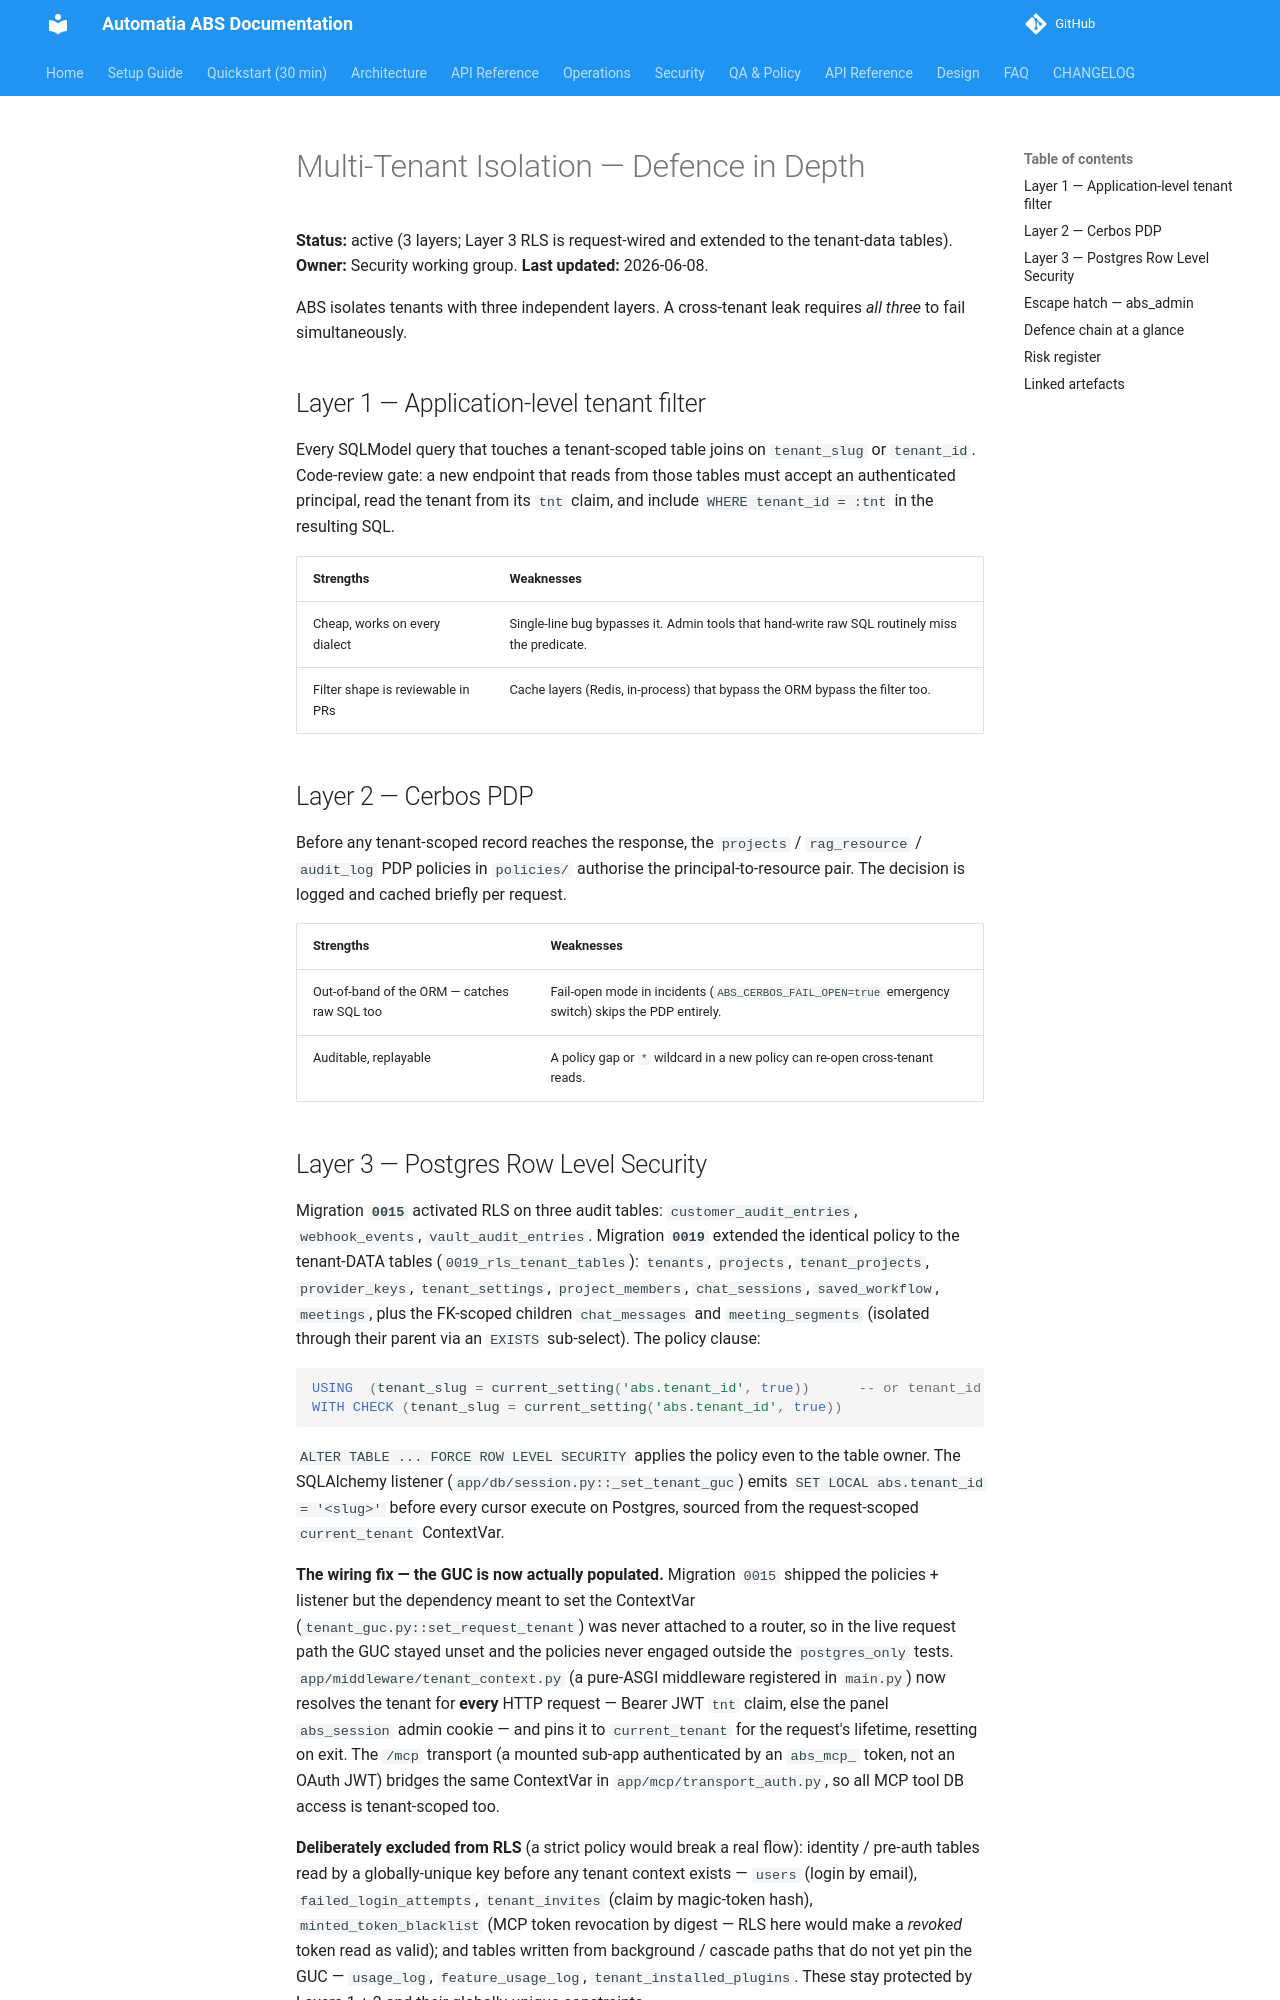

repository: automatiabcn/abs · page: main/security/multi-tenant/index.html · generator: mkdocs

# Multi-Tenant Isolation — Defence in Depth

**Status:** active (3 layers; Layer 3 RLS is request-wired and extended to the tenant-data tables).
**Owner:** Security working group.
**Last updated:** 2026-06-08.

ABS isolates tenants with three independent layers. A cross-tenant
leak requires *all three* to fail simultaneously.

## Layer 1 — Application-level tenant filter

Every SQLModel query that touches a tenant-scoped table joins on
`tenant_slug` or `tenant_id`. Code-review gate: a new endpoint that
reads from those tables must accept an authenticated principal, read
the tenant from its `tnt` claim, and include `WHERE tenant_id = :tnt`
in the resulting SQL.

| Strengths | Weaknesses |
|-----------|------------|
| Cheap, works on every dialect | Single-line bug bypasses it. Admin tools that hand-write raw SQL routinely miss the predicate. |
| Filter shape is reviewable in PRs | Cache layers (Redis, in-process) that bypass the ORM bypass the filter too. |

## Layer 2 — Cerbos PDP

Before any tenant-scoped record reaches the response, the
`projects` / `rag_resource` / `audit_log` PDP policies in `policies/`
authorise the principal-to-resource pair. The decision is logged and
cached briefly per request.

| Strengths | Weaknesses |
|-----------|------------|
| Out-of-band of the ORM — catches raw SQL too | Fail-open mode in incidents (`ABS_CERBOS_FAIL_OPEN=true` emergency switch) skips the PDP entirely. |
| Auditable, replayable | A policy gap or `*` wildcard in a new policy can re-open cross-tenant reads. |
